8-way image classification set "trash" from GitHub (nlhtrung00/trash-classification); label vocabulary: background, Coca-Cola, Fanta, Mirinda, Pepsi, Red Bull, Sprite, Sting.

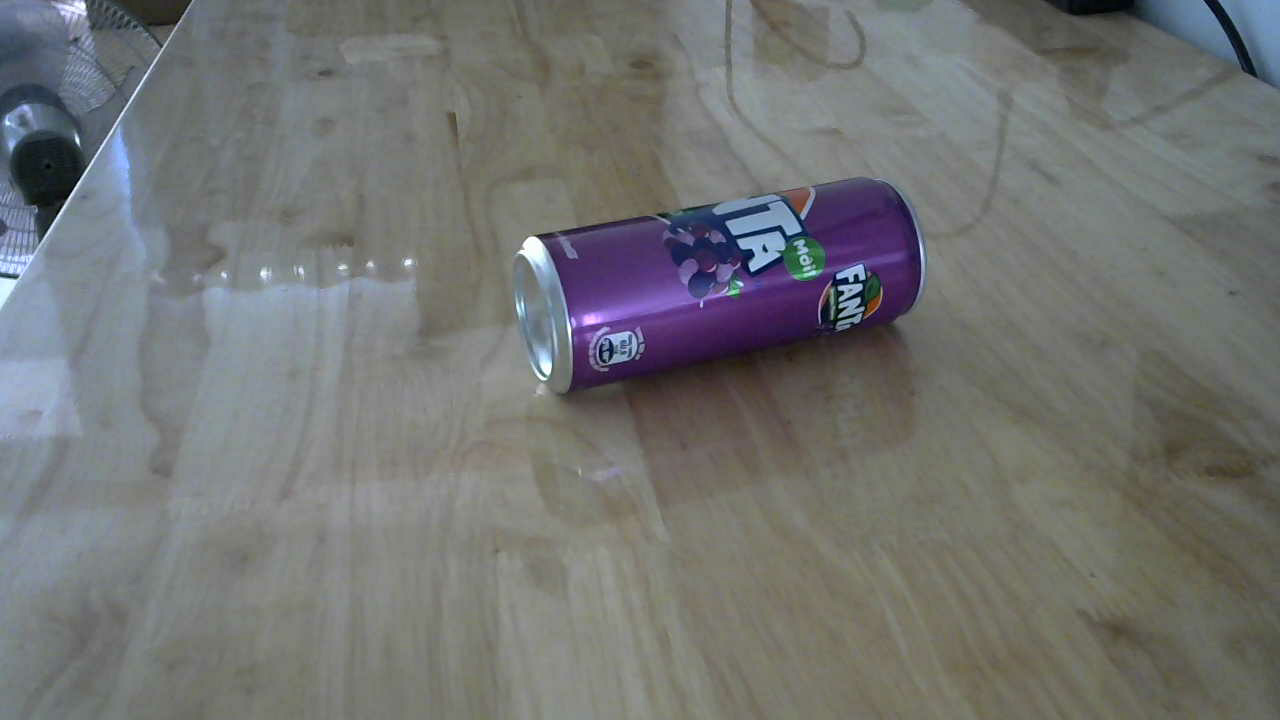
Label: Fanta

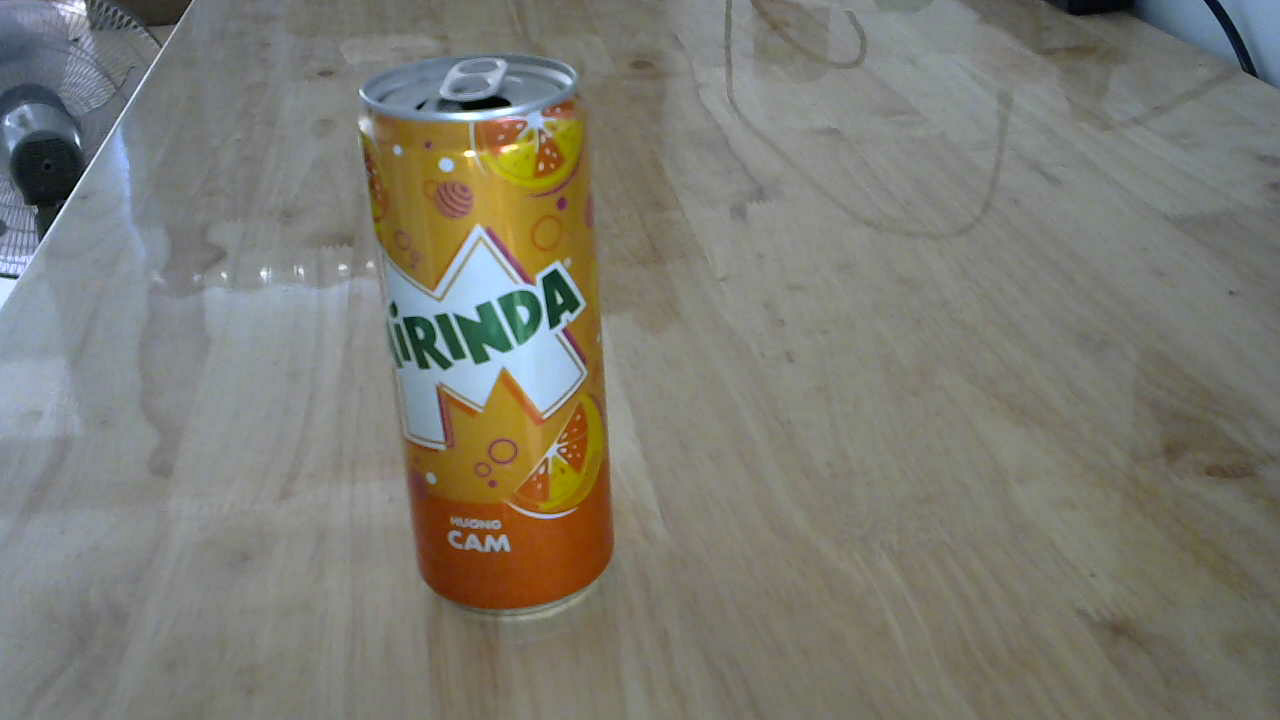
Label: Mirinda

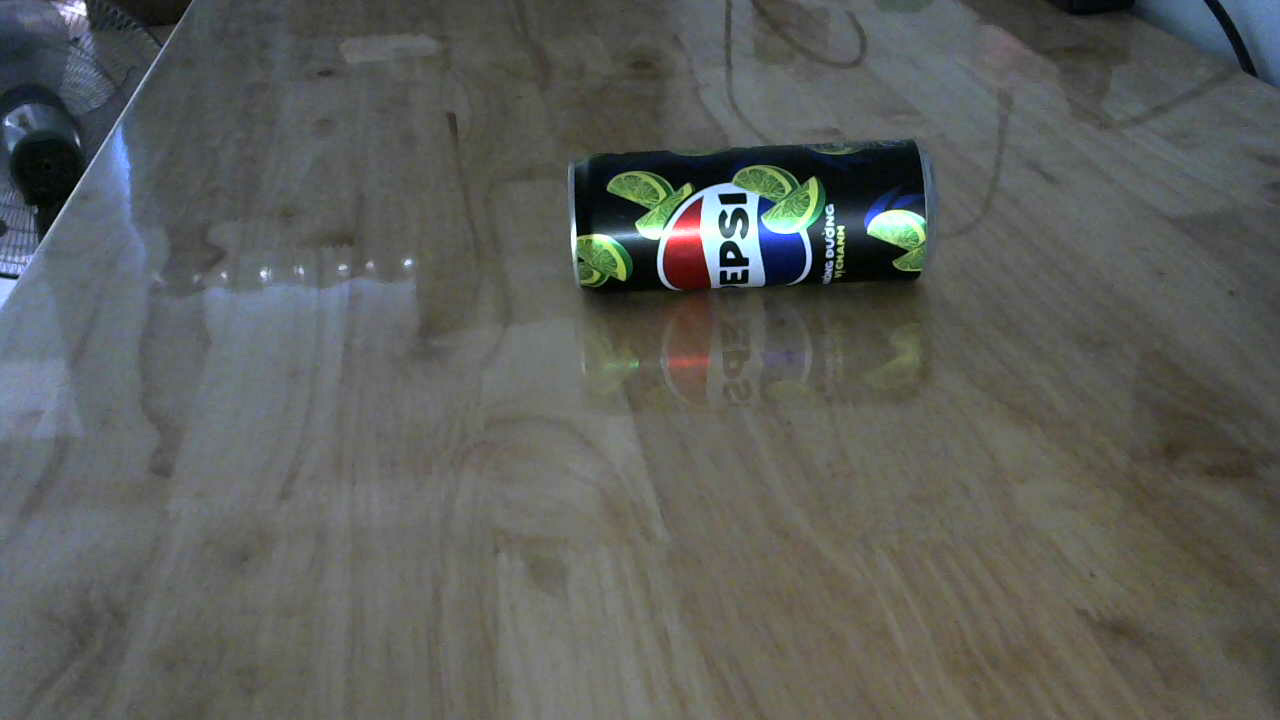
Label: Pepsi

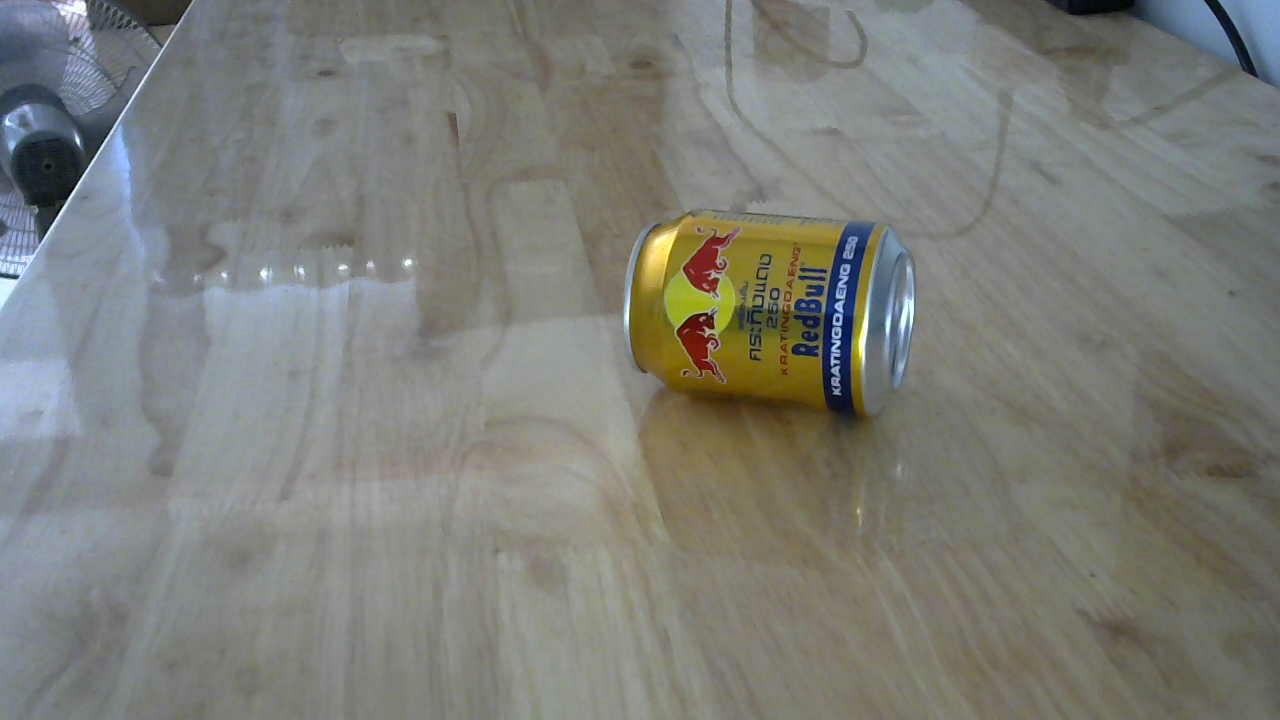
Label: Red Bull

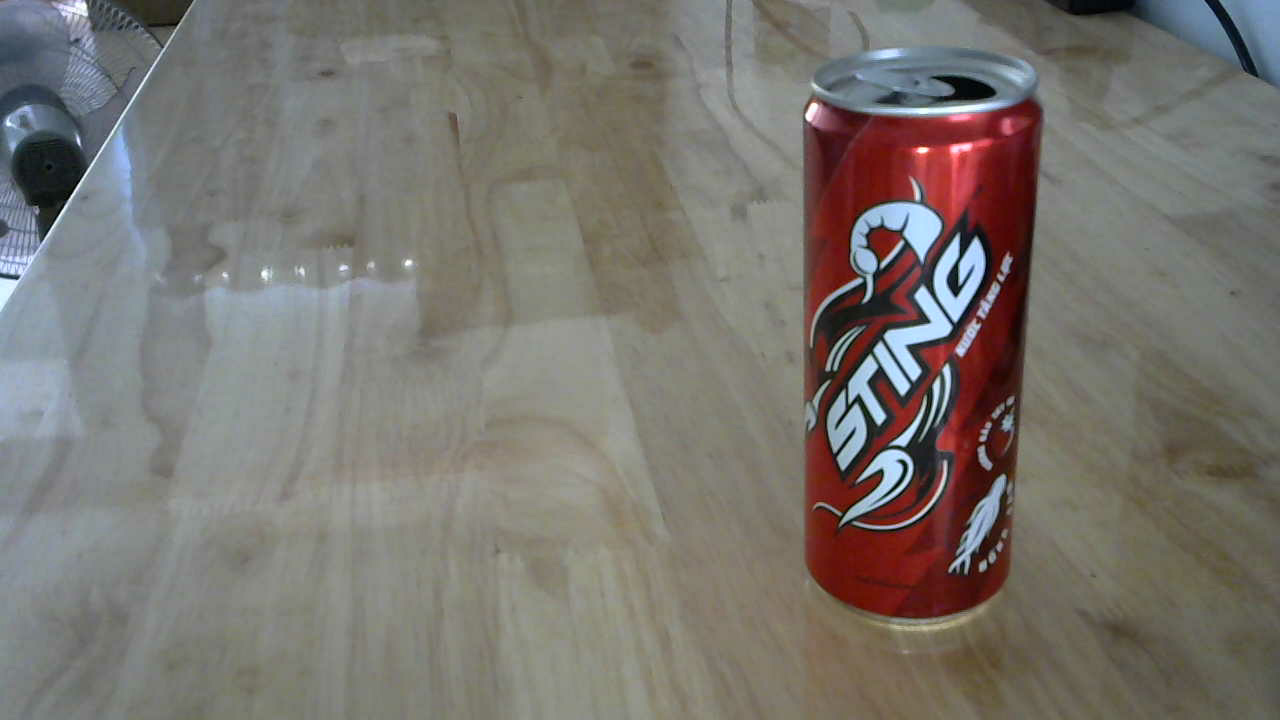
Label: Sting

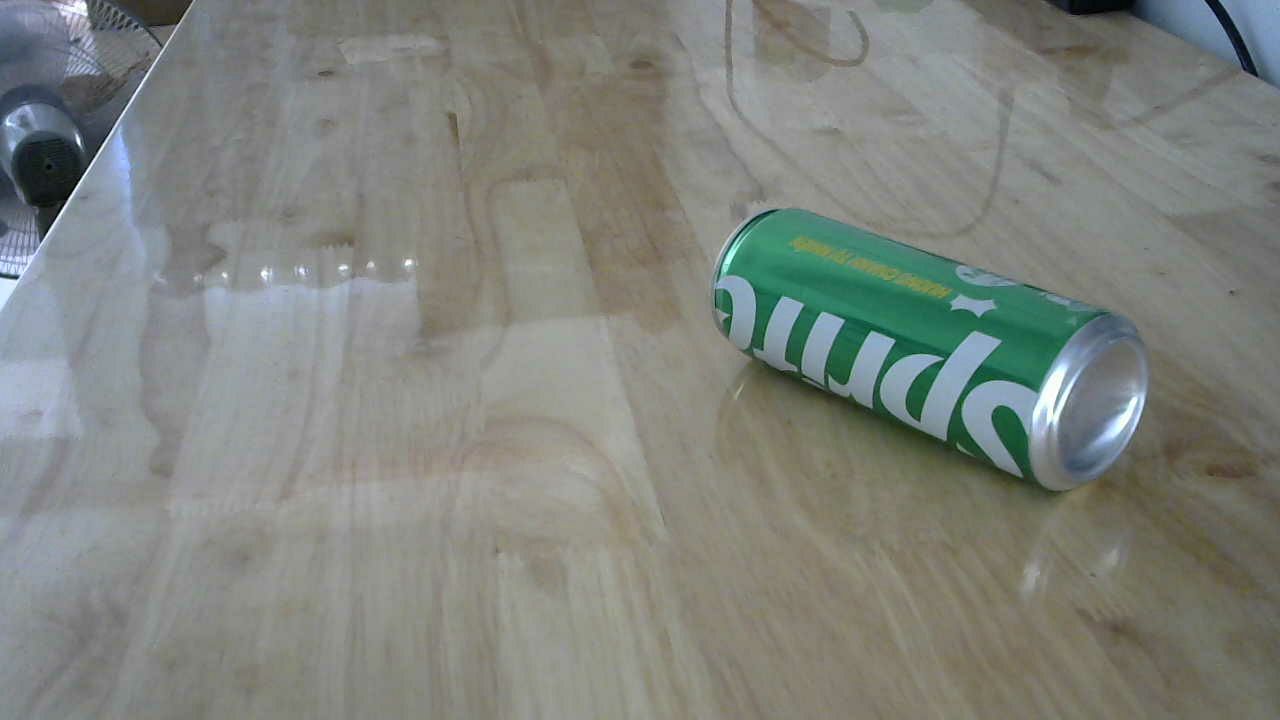
Label: Sprite
